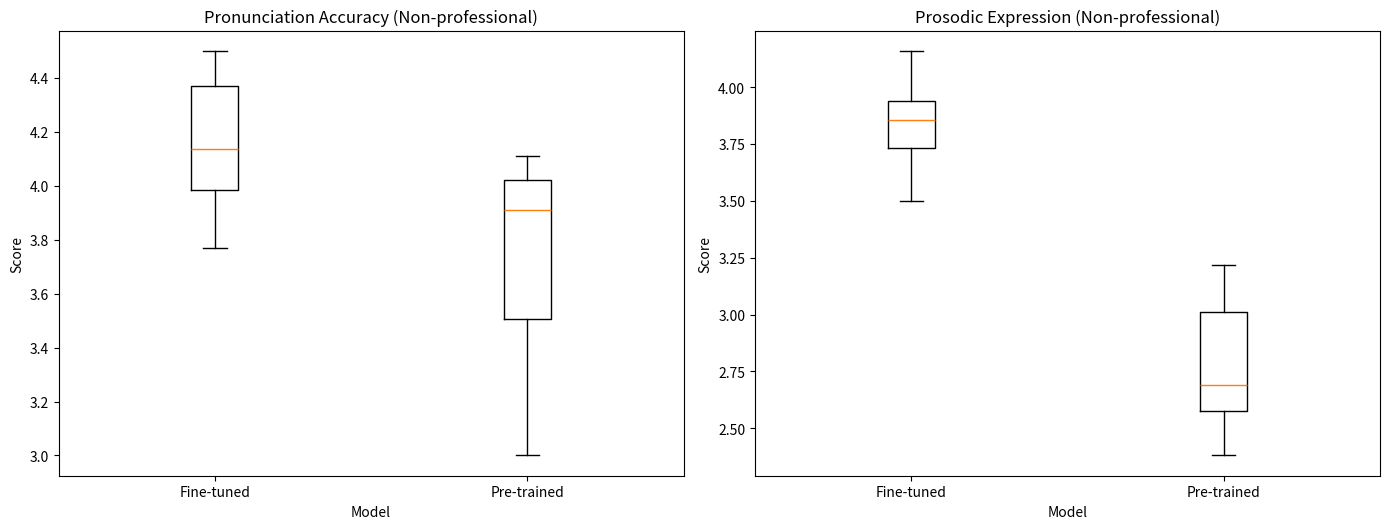
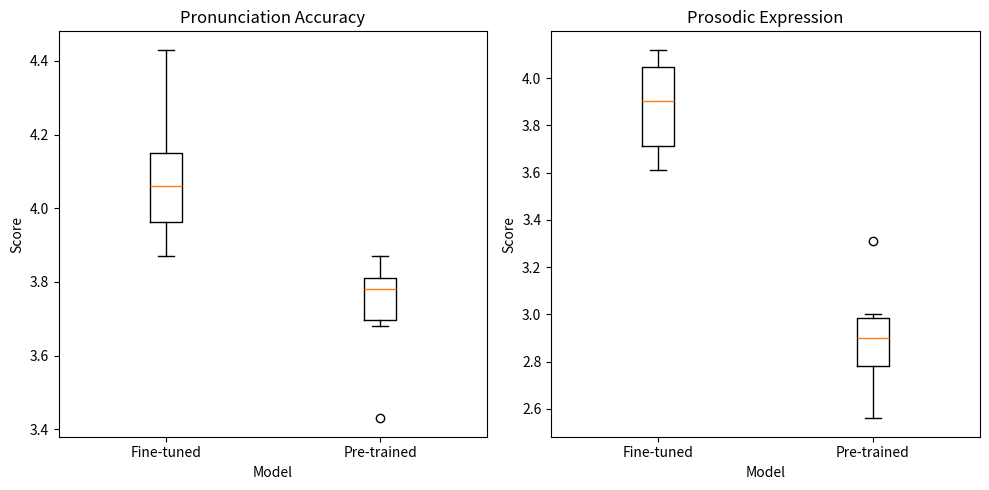

Source code (Python) for these figures, in order:
import matplotlib.pyplot as plt

# 非专业组数据
fine_tuned_accuracy_nonpro = [4.44, 4.50, 4.16, 4.11, 3.94, 3.77]
fine_tuned_prosody_nonpro = [3.72, 3.77, 4.16, 3.50, 3.94, 3.94]

pre_trained_accuracy_nonpro = [3.00, 4.05, 3.88, 4.11, 3.94, 3.38]
pre_trained_prosody_nonpro = [3.11, 3.22, 2.66, 2.72, 2.55, 2.38]

# 绘图
plt.figure(figsize=(14, 10))

# 非专业组：发音准确度箱线图
plt.subplot(2, 2, 3)
plt.boxplot([fine_tuned_accuracy_nonpro, pre_trained_accuracy_nonpro], labels=["Fine-tuned", "Pre-trained"])
plt.title("Pronunciation Accuracy (Non-professional)")
plt.xlabel("Model")
plt.ylabel("Score")

# 非专业组：韵律表现箱线图
plt.subplot(2, 2, 4)
plt.boxplot([fine_tuned_prosody_nonpro, pre_trained_prosody_nonpro], labels=["Fine-tuned", "Pre-trained"])
plt.title("Prosodic Expression (Non-professional)")
plt.xlabel("Model")
plt.ylabel("Score")

plt.tight_layout()
plt.show()

import matplotlib.pyplot as plt

# 专业组数据
fine_tuned_accuracy = [4.06, 3.87, 4.43, 4.06, 4.18, 3.93]
fine_tuned_prosody = [3.68, 3.61, 4.00, 3.81, 4.12, 4.06]

pre_trained_accuracy = [3.43, 3.75, 3.81, 3.87, 3.81, 3.68]
pre_trained_prosody = [2.87, 3.31, 2.56, 3.00, 2.93, 2.75]

# 绘图
plt.figure(figsize=(10, 5))

# 发音准确度箱线图
plt.subplot(1, 2, 1)
plt.boxplot([fine_tuned_accuracy, pre_trained_accuracy], labels=["Fine-tuned", "Pre-trained"])
plt.title("Pronunciation Accuracy")
plt.xlabel("Model")
plt.ylabel("Score")

# 韵律表现箱线图
plt.subplot(1, 2, 2)
plt.boxplot([fine_tuned_prosody, pre_trained_prosody], labels=["Fine-tuned", "Pre-trained"])
plt.title("Prosodic Expression")
plt.xlabel("Model")
plt.ylabel("Score")

plt.tight_layout()
plt.show()
